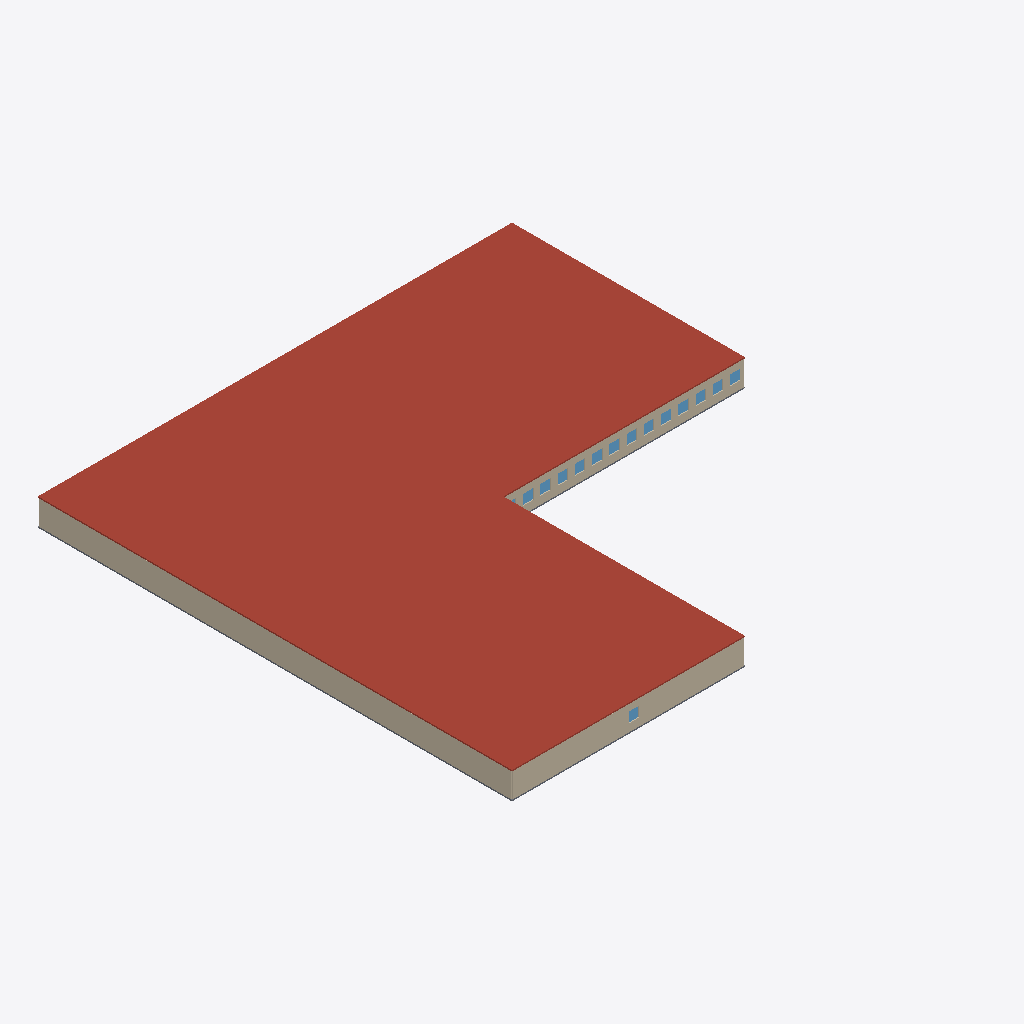
Isometric view of an IFC building model (IFC-SPF (STEP), schema IFC4, length unit millimetre), seen from the south-west, elements coloured by IFC class: 17 walls (beige), 14 windows (light blue), 1 roof (red-brown), 1 slab (grey).
Extent 55.0 m × 55.0 m × 3.1 m (x, y, z). Storeys (1): Floor 1 at 0.00 m. Elements (124): 78 IfcWall, 25 IfcDoor, 19 IfcWindow, 1 IfcRoof, 1 IfcSlab.

HEADER;
FILE_DESCRIPTION(('NekoArch bounded architectural IFC4 profile v1'),'2;1');
FILE_NAME('building.ifc','1970-01-01T00:00:00',('NekoArch'),('NekoArch'),'NekoArch Phase 23','NekoArch','');
FILE_SCHEMA(('IFC4'));
ENDSEC;
DATA;
#9=IFCPROJECT('0Ylj35A1o_jckCQHZwQQng',$,'NekoArch Project',$,$,$,$,(#3),#7);
#13=IFCSITE('16ObkNo6RkwCA7wxD$tmxL',$,'Site',$,$,#12,$,$,.ELEMENT.,$,$,$,$,$);
#17=IFCBUILDING('2mCAQZh1_eSrhKhdCuo5qH',$,'Precision residential blueprint',$,$,#16,$,$,.ELEMENT.,$,$,$);
#23=IFCBUILDINGSTOREY('3ow_mNawHW$XzOAaEYzCUC',$,'Floor 1',$,$,#22,$,$,.ELEMENT.,0.0);
#2997=IFCROOF('3RWyQdtUxDdIboSMfOiR$B',$,'flat-roof',$,$,#2996,#2993,'roof',.FLAT_ROOF.);
#417=IFCWALL('0r6xggxTXIUffcH5UHpmGf',$,'exterior',$,$,#416,#413,'wall-level-0-1100-1100-1100-55900',.NOTDEFINED.);
#732=IFCWALL('2XMwhK9eLmQq0AE1KwwDmY',$,'exterior',$,$,#731,#728,'wall-level-0-2450-55900-27900-55900',.NOTDEFINED.);
#3014=IFCSLAB('2dMZkLj6$AG19$2xsm9rhe',$,'floor',$,$,#3013,#3010,'slab-0',.FLOOR.);
#1137=IFCWALL('1UeS0W6GtVSazkacaBmH4u',$,'exterior',$,$,#1136,#1133,'wall-level-0-35900-27900-37900-27900',.NOTDEFINED.);
#1317=IFCWALL('3dbmqrROWAUS5o$OvEYZHW',$,'exterior',$,$,#1316,#1313,'wall-level-0-43900-27900-45900-27900',.NOTDEFINED.);
#1497=IFCWALL('2RLeH3_VlLt6c2EBLkmxuc',$,'exterior',$,$,#1496,#1493,'wall-level-0-51900-27900-53900-27900',.NOTDEFINED.);
#1272=IFCWALL('1KyGWGWO$RBWnJNSs6g5r$',$,'exterior',$,$,#1271,#1268,'wall-level-0-41900-27900-43900-27900',.NOTDEFINED.);
#1092=IFCWALL('0fxRkcZGfpY7JYL0n3C19w',$,'exterior',$,$,#1091,#1088,'wall-level-0-33900-27900-35900-27900',.NOTDEFINED.);
#1452=IFCWALL('2GgHi8wNIREJmgW8a$piOD',$,'exterior',$,$,#1451,#1448,'wall-level-0-49900-27900-51900-27900',.NOTDEFINED.);
#1542=IFCWALL('2P9HAiI7Pe4zgTFUe61C3X',$,'exterior',$,$,#1541,#1538,'wall-level-0-53900-27900-55900-27900',.NOTDEFINED.);
#1047=IFCWALL('1uHZ5ZWc6ptR$tirI8nPi0',$,'exterior',$,$,#1046,#1043,'wall-level-0-31900-27900-33900-27900',.NOTDEFINED.);
#1182=IFCWALL('3lGdGXD42_FrmY5YSIrR34',$,'exterior',$,$,#1181,#1178,'wall-level-0-37900-27900-39900-27900',.NOTDEFINED.);
#1362=IFCWALL('1IQVfq42Vm5q8XAdQ1$Mai',$,'exterior',$,$,#1361,#1358,'wall-level-0-45900-27900-47900-27900',.NOTDEFINED.);
#1407=IFCWALL('10KHDjmewm46_B3O_l5VeO',$,'exterior',$,$,#1406,#1403,'wall-level-0-47900-27900-49900-27900',.NOTDEFINED.);
#1227=IFCWALL('3$5Q3q3Rsf7C9AHYJmNti6',$,'exterior',$,$,#1226,#1223,'wall-level-0-39900-27900-41900-27900',.NOTDEFINED.);
#447=IFCWALL('0hk16QDOYtV4bwdReOo9zB',$,'exterior',$,$,#446,#443,'wall-level-0-1100-55900-2450-55900',.NOTDEFINED.);
#1002=IFCWALL('1P7vMJ7MkJGDnCqoM5CB$f',$,'exterior',$,$,#1001,#998,'wall-level-0-29900-27900-31900-27900',.NOTDEFINED.);
#867=IFCWALL('0YnC_Lde$LAOqkuJe7ZH0C',$,'exterior',$,$,#866,#863,'wall-level-0-27900-27900-29900-27900',.NOTDEFINED.);
#2883=IFCWINDOW('0bMrGuPumyMsAvto_WTfu9',$,'default-exterior-window',$,$,#2882,#2879,'window-wall-level-0-47900-27900-49900-27900-400-1200',1200.0,1200.0,.WINDOW.,.NOTDEFINED.,$);
#2595=IFCWINDOW('3YMO6uBj1oQ6n3ttq4rKBt',$,'default-exterior-window',$,$,#2594,#2591,'window-wall-level-0-29900-27900-31900-27900-400-1200',1200.0,1200.0,.WINDOW.,.NOTDEFINED.,$);
#2627=IFCWINDOW('2AINqEP$qAqdK7aEQhCPVz',$,'default-exterior-window',$,$,#2626,#2623,'window-wall-level-0-31900-27900-33900-27900-400-1200',1200.0,1200.0,.WINDOW.,.NOTDEFINED.,$);
#2723=IFCWINDOW('11Hz6PacJT8e_7SobrXxar',$,'default-exterior-window',$,$,#2722,#2719,'window-wall-level-0-37900-27900-39900-27900-400-1200',1200.0,1200.0,.WINDOW.,.NOTDEFINED.,$);
#2755=IFCWINDOW('2Ty92WspXCnqr6OnwsjeLh',$,'default-exterior-window',$,$,#2754,#2751,'window-wall-level-0-39900-27900-41900-27900-400-1200',1200.0,1200.0,.WINDOW.,.NOTDEFINED.,$);
#2851=IFCWINDOW('18LXEjLFJnEKR5cX$Lc8CX',$,'default-exterior-window',$,$,#2850,#2847,'window-wall-level-0-45900-27900-47900-27900-400-1200',1200.0,1200.0,.WINDOW.,.NOTDEFINED.,$);
#2979=IFCWINDOW('0jzWnziXF2kWQ8g327lkLF',$,'default-exterior-window',$,$,#2978,#2975,'window-wall-level-0-53900-27900-55900-27900-400-1200',1200.0,1200.0,.WINDOW.,.NOTDEFINED.,$);
#2659=IFCWINDOW('3auC5HydgDlrK40uMrc$LF',$,'default-exterior-window',$,$,#2658,#2655,'window-wall-level-0-33900-27900-35900-27900-400-1200',1200.0,1200.0,.WINDOW.,.NOTDEFINED.,$);
#2691=IFCWINDOW('3cAfahYqeFwwNu2MaKkYQC',$,'default-exterior-window',$,$,#2690,#2687,'window-wall-level-0-35900-27900-37900-27900-400-1200',1200.0,1200.0,.WINDOW.,.NOTDEFINED.,$);
#2787=IFCWINDOW('00_SoM7VVqbs16JFWwMoUO',$,'default-exterior-window',$,$,#2786,#2783,'window-wall-level-0-41900-27900-43900-27900-400-1200',1200.0,1200.0,.WINDOW.,.NOTDEFINED.,$);
#2819=IFCWINDOW('14vDlK$ngHh1PJu9dz3cs$',$,'default-exterior-window',$,$,#2818,#2815,'window-wall-level-0-43900-27900-45900-27900-400-1200',1200.0,1200.0,.WINDOW.,.NOTDEFINED.,$);
#2915=IFCWINDOW('0W_8g4ZL8$AemaNZcD0tPt',$,'default-exterior-window',$,$,#2914,#2911,'window-wall-level-0-49900-27900-51900-27900-400-1200',1200.0,1200.0,.WINDOW.,.NOTDEFINED.,$);
#2403=IFCWINDOW('0zSM0kAVN1oyzVuzJ3stIr',$,'default-exterior-window',$,$,#2402,#2399,'window-wall-level-0-2450-55900-27900-55900-12125-1200',1200.0,1200.0,.WINDOW.,.NOTDEFINED.,$);
#2947=IFCWINDOW('1yZmhOKhmUu5Q0Q180Tv$j',$,'default-exterior-window',$,$,#2946,#2943,'window-wall-level-0-51900-27900-53900-27900-400-1200',1200.0,1200.0,.WINDOW.,.NOTDEFINED.,$);
ENDSEC;
